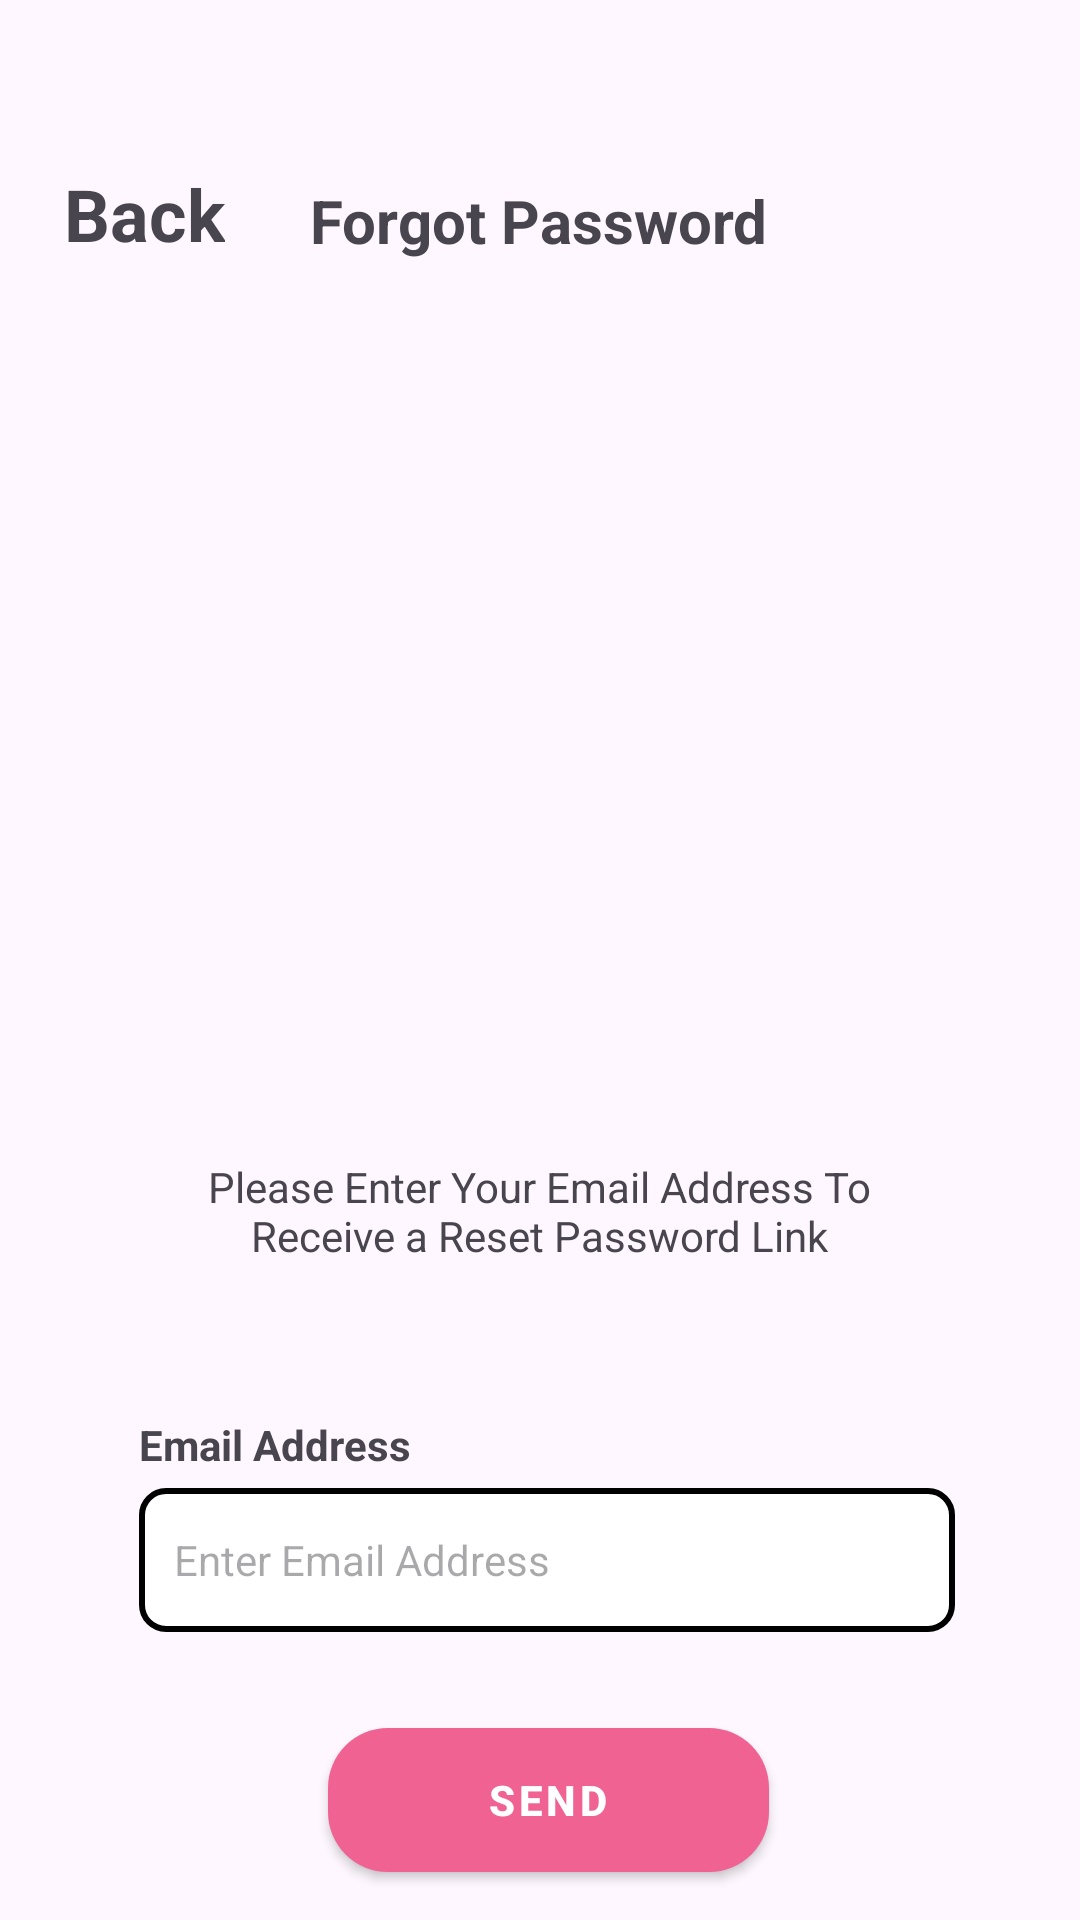

Produce the Android XML layout that renders to this screen, including the resource entries it uses.
<!-- AndroidManifest.xml: application theme Theme.Dermanation -->
<!-- res/layout/forgot_password.xml -->
<?xml version="1.0" encoding="utf-8"?>
<androidx.constraintlayout.widget.ConstraintLayout xmlns:android="http://schemas.android.com/apk/res/android"
    xmlns:app="http://schemas.android.com/apk/res-auto"
    xmlns:tools="http://schemas.android.com/tools"
    android:layout_width="match_parent"
    android:layout_height="match_parent">

    <TextView
        android:id="@+id/textView13"
        android:layout_width="wrap_content"
        android:layout_height="wrap_content"
        android:layout_marginTop="60dp"
        android:text="Forgot Password"
        android:textSize="20sp"
        android:textStyle="bold"
        app:layout_constraintEnd_toEndOf="parent"
        app:layout_constraintHorizontal_bias="0.498"
        app:layout_constraintStart_toStartOf="parent"
        app:layout_constraintTop_toTopOf="parent" />

    <TextView
        android:id="@+id/textView14"
        android:layout_width="wrap_content"
        android:layout_height="wrap_content"
        android:layout_marginTop="45dp"
        android:text="Email Address"
        android:textStyle="bold"
        app:layout_constraintEnd_toEndOf="@+id/textView16"
        app:layout_constraintHorizontal_bias="0.0"
        app:layout_constraintStart_toStartOf="@+id/textView16"
        app:layout_constraintTop_toBottomOf="@+id/textView16" />

    <EditText
        android:id="@+id/editTextTextEmailAddress2"
        android:layout_width="272dp"
        android:layout_height="48dp"
        android:layout_marginTop="5dp"
        android:background="@drawable/edit_text_border"
        android:ems="5"
        android:hint="  Enter Email Address"
        android:inputType="textEmailAddress"
        android:textColor="#36000000"
        android:textSize="14sp"
        app:layout_constraintStart_toStartOf="@+id/textView14"
        app:layout_constraintTop_toBottomOf="@+id/textView14" />

    <Button
        android:id="@+id/button2"
        style="@style/CustomButtonStyle"
        android:layout_width="147dp"
        android:layout_height="48dp"
        android:layout_marginTop="32dp"
        android:text="Send"
        android:textStyle="bold"
        app:layout_constraintEnd_toEndOf="@+id/editTextTextEmailAddress2"
        app:layout_constraintHorizontal_bias="0.504"
        app:layout_constraintStart_toStartOf="@+id/editTextTextEmailAddress2"
        app:layout_constraintTop_toBottomOf="@+id/editTextTextEmailAddress2" />

    <TextView
        android:id="@+id/textView15"
        android:layout_width="wrap_content"
        android:layout_height="wrap_content"
        android:layout_marginTop="55dp"
        android:text="Back"
        android:textSize="24sp"
        android:textStyle="bold"
        app:layout_constraintEnd_toStartOf="@+id/textView13"
        app:layout_constraintHorizontal_bias="0.43"
        app:layout_constraintStart_toStartOf="parent"
        app:layout_constraintTop_toTopOf="parent" />

    <TextView
        android:id="@+id/textView16"
        android:layout_width="267dp"
        android:layout_height="41dp"
        android:layout_marginTop="60dp"
        android:text="Please Enter Your Email Address To Receive a Reset Password Link"
        android:textAlignment="center"
        app:layout_constraintEnd_toEndOf="@+id/imageView"
        app:layout_constraintStart_toStartOf="@+id/imageView"
        app:layout_constraintTop_toBottomOf="@+id/imageView" />

    <ImageView
        android:id="@+id/imageView"
        android:layout_width="158dp"
        android:layout_height="159dp"
        android:layout_marginTop="80dp"
        app:layout_constraintEnd_toEndOf="@+id/textView13"
        app:layout_constraintStart_toStartOf="@+id/textView13"
        app:layout_constraintTop_toBottomOf="@+id/textView13"
        tools:srcCompat="@drawable/reset_password" />
</androidx.constraintlayout.widget.ConstraintLayout>
<!-- resources referenced by this layout -->
<resources>
  <!-- drawable edit_text_border (drawable) -->
  <?xml version="1.0" encoding="utf-8"?>
      <shape xmlns:android="http://schemas.android.com/apk/res/android">
          <solid android:color="#FFFFFF" /> 
          <stroke
              android:width="2dp"
              android:color="#000000" /> 
          <corners android:radius="8dp" /> 
          <padding
              android:left="5dp"
              android:top="5dp"
              android:right="5dp"
              android:bottom="5dp" /> 
      </shape>
  <!-- drawable reset_password: png bitmap (drawable, 105926 bytes) -->
  <style name="CustomButtonStyle" parent="Widget.MaterialComponents.Button">
          <item name="backgroundTint">#F06292</item>
          <item name="android:background">@drawable/button_rounded</item>
      </style>
  <style name="Theme.Dermanation" parent="Base.Theme.Dermanation" />
  <!-- drawable button_rounded (drawable) -->
  <?xml version="1.0" encoding="utf-8"?>
  <shape xmlns:android="http://schemas.android.com/apk/res/android">
      <solid android:color="#FF4081" /> 
      <corners android:radius="20dp" /> 
  </shape>
  <style name="Base.Theme.Dermanation" parent="Theme.Material3.DayNight.NoActionBar">
          
          
      </style>
</resources>
